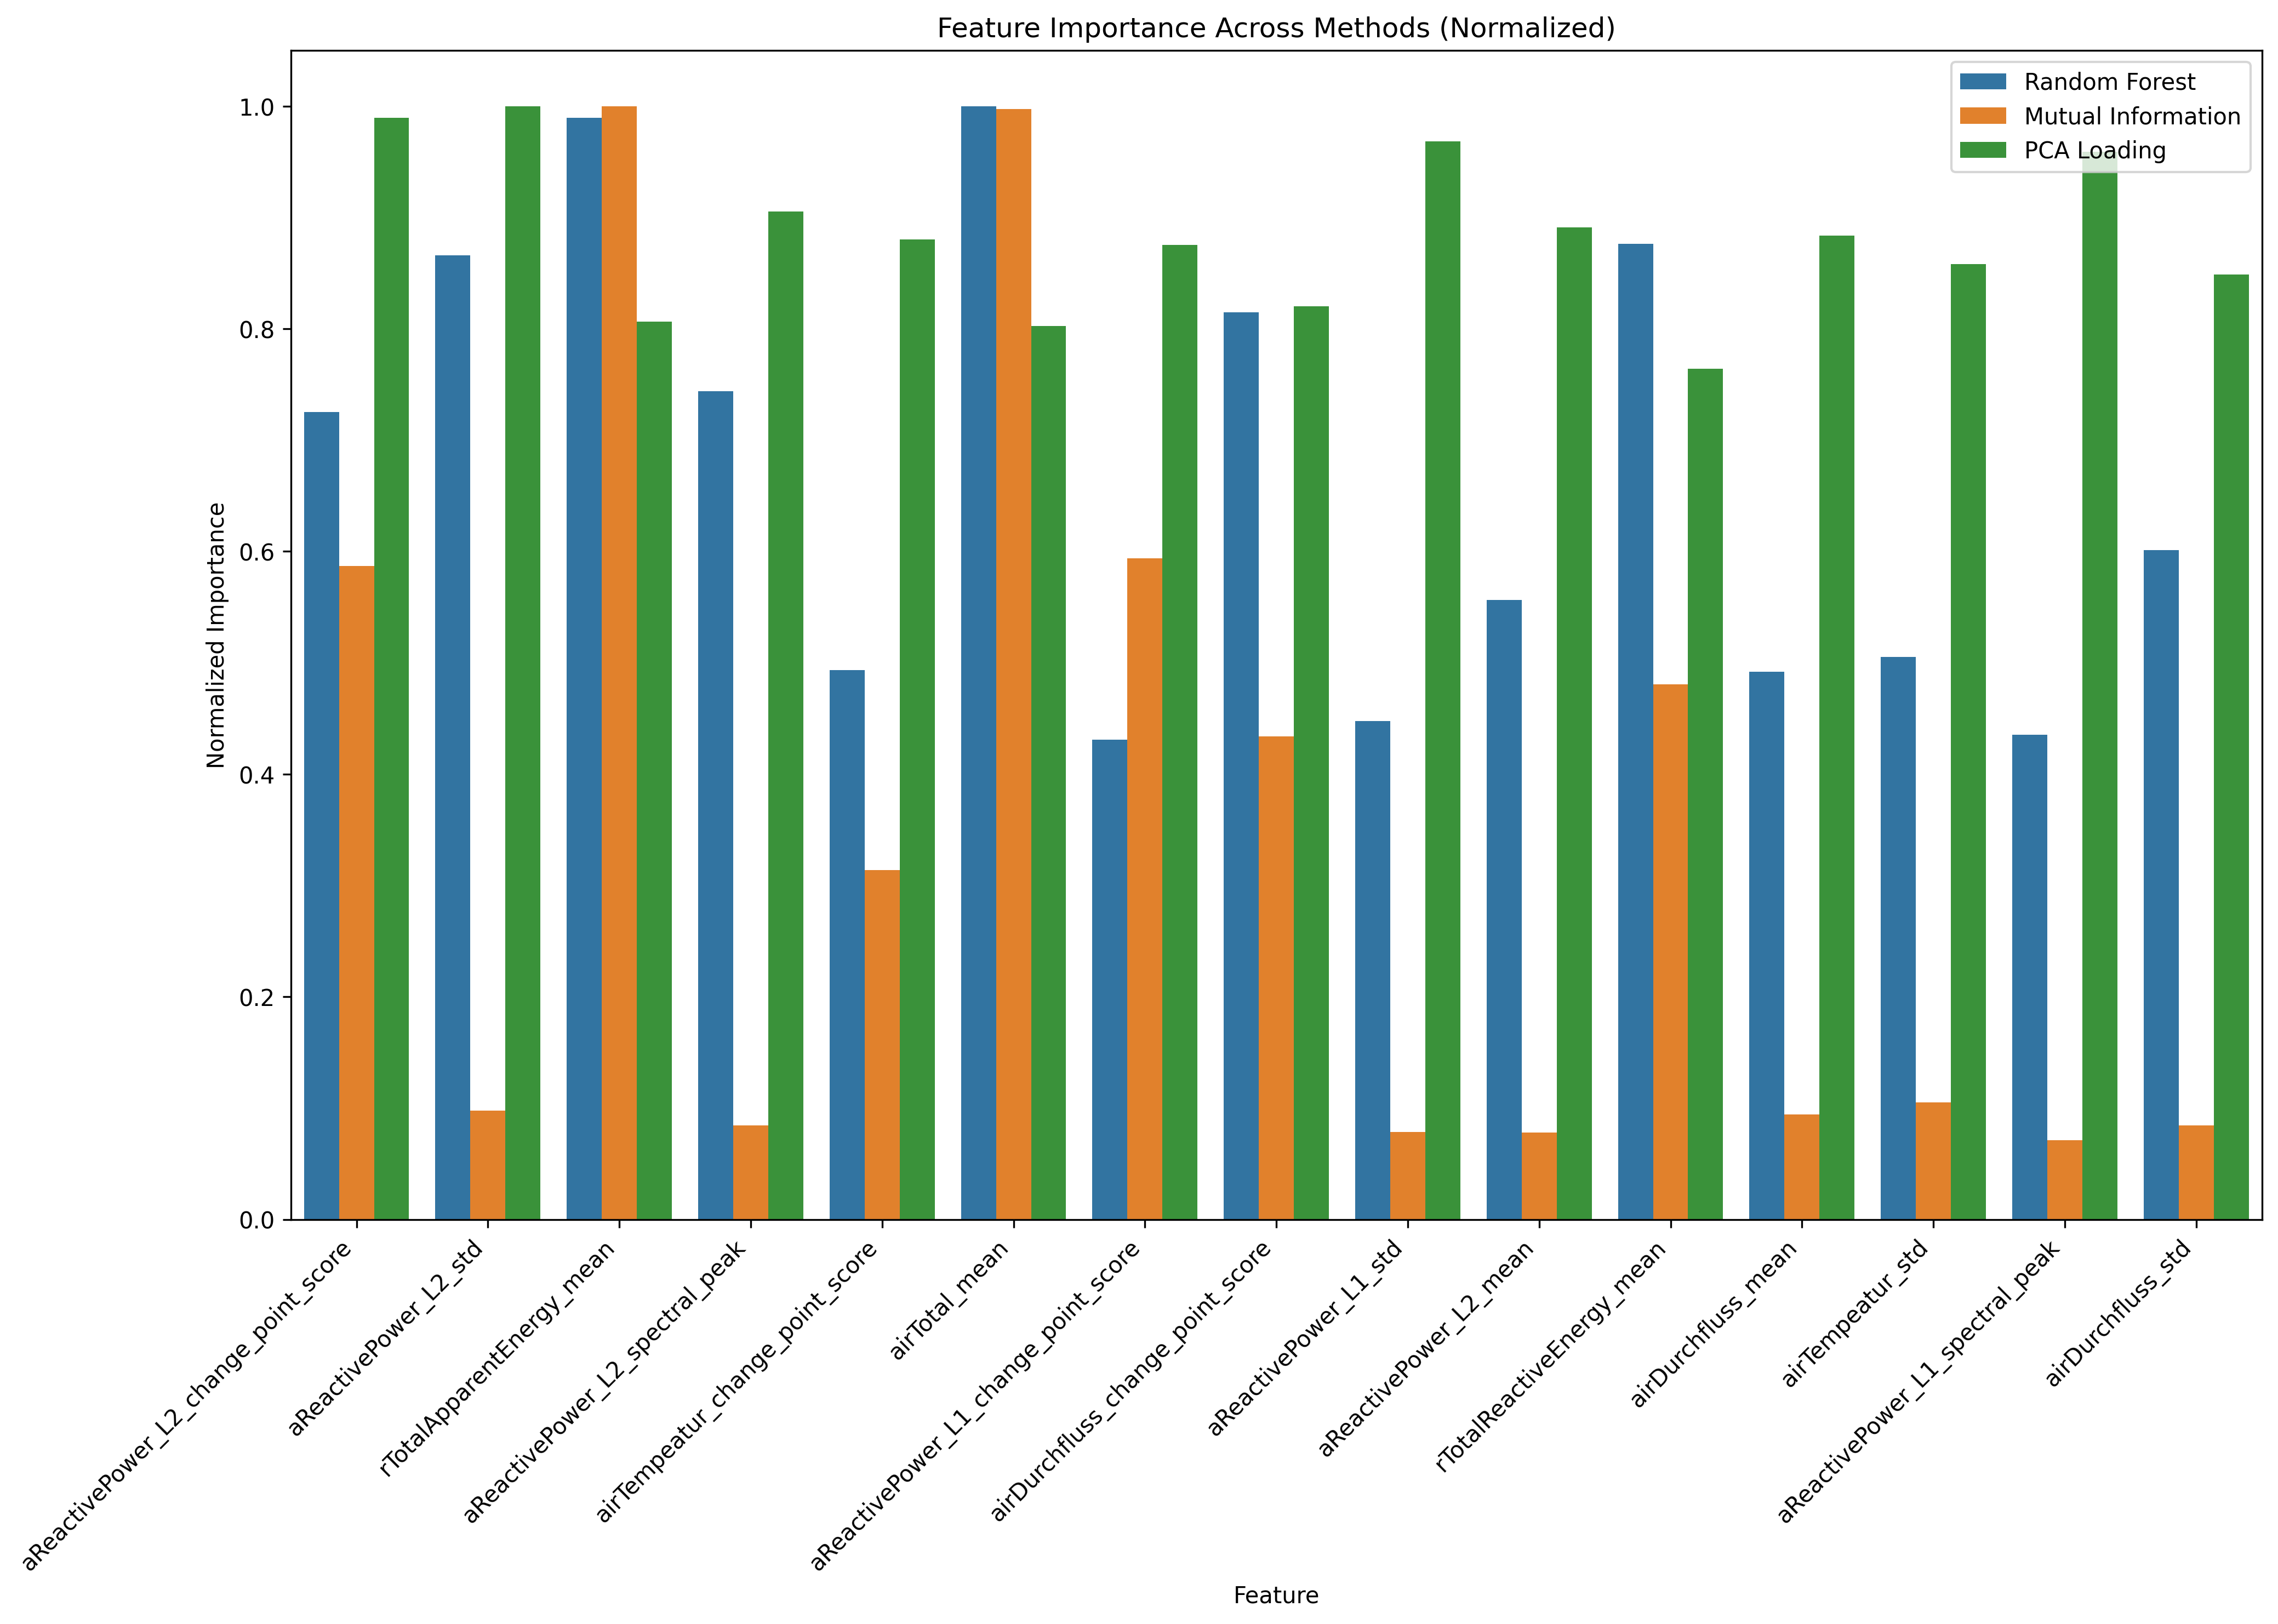

Values plotted in this chart, from the file beside it:
, Random Forest, Mutual Information, PCA Loading, Random Forest_rank, Mutual Information_rank, PCA Loading_rank, mean_rank
aReactivePower_L2_change_point_score, 0.0215, 0.1202, 0.3763, 7.0, 4.0, 5.0, 5.333
aReactivePower_L2_std, 0.02568, 0.01996, 0.3803, 4.0, 23.0, 4.0, 10.33
rTotalApparentEnergy_mean, 0.02934, 0.2048, 0.3068, 2.0, 1.0, 44.0, 15.67
aReactivePower_L2_spectral_peak, 0.02205, 0.01726, 0.3443, 6.0, 27.0, 15.0, 16.0
airTempeatur_change_point_score, 0.01464, 0.06424, 0.3347, 16.0, 10.0, 23.0, 16.33
airTotal_mean, 0.02965, 0.2042, 0.3052, 1.0, 2.0, 46.0, 16.33
aReactivePower_L1_change_point_score, 0.01278, 0.1216, 0.3329, 24.0, 3.0, 25.0, 17.33
airDurchfluss_change_point_score, 0.02416, 0.08889, 0.3119, 5.0, 9.0, 41.0, 18.33
aReactivePower_L1_std, 0.01327, 0.01603, 0.3682, 20.0, 32.0, 8.0, 20.0
aReactivePower_L2_mean, 0.0165, 0.01595, 0.3388, 11.0, 33.0, 17.0, 20.33
rTotalReactiveEnergy_mean, 0.02598, 0.0984, 0.2906, 3.0, 8.0, 51.0, 20.67
airDurchfluss_mean, 0.01459, 0.01932, 0.336, 17.0, 24.0, 22.0, 21.0
airTempeatur_std, 0.01499, 0.0215, 0.3264, 13.0, 22.0, 29.0, 21.33
aReactivePower_L1_spectral_peak, 0.01291, 0.01458, 0.3647, 22.0, 38.0, 9.0, 23.0
airDurchfluss_std, 0.01782, 0.01725, 0.3228, 10.0, 28.0, 34.0, 24.0
airDurchfluss_spectral_peak, 0.01496, 0.01613, 0.3166, 14.0, 30.0, 39.0, 27.67
aReactivePower_L2_welch_total_power, 0.01246, 0.01604, 0.3252, 25.0, 31.0, 31.0, 29.0
airTotal_std, 0.01146, 0.01374, 0.3372, 28.0, 40.0, 19.0, 29.0
airTotal_spectral_peak, 0.01073, 0.01427, 0.3363, 32.0, 39.0, 21.0, 30.67
airTotal_trend_slope, 0.01089, 0.01336, 0.3379, 31.0, 44.0, 18.0, 31.0
airTempeatur_mean, 0.02053, 0.01229, 0.3142, 8.0, 49.0, 40.0, 32.33
airTempeatur_spectral_peak, 0.01882, 0.01869, 0.278, 9.0, 25.0, 63.0, 32.33
aVoltage_L3_N_change_point_score, 0.008779, 0.1141, 0.2866, 43.0, 6.0, 56.0, 35.0
aReactivePower_L1_mean, 0.01123, 0.01299, 0.3253, 30.0, 45.0, 30.0, 35.0
aVoltage_L2_N_change_point_score, 0.008457, 0.1136, 0.287, 44.0, 7.0, 55.0, 35.33
aReactivePower_L2_welch_peak_power, 0.01168, 0.01565, 0.3066, 26.0, 35.0, 45.0, 35.33
aReactivePower_L1_welch_total_power, 0.01127, 0.01368, 0.321, 29.0, 41.0, 37.0, 35.67
aVoltage_L1_N_change_point_score, 0.009028, 0.117, 0.2858, 42.0, 5.0, 60.0, 35.67
airTempeatur_welch_total_power, 0.01283, 0.0158, 0.2763, 23.0, 34.0, 65.0, 40.67
airTempeatur_skew, 0.0132, 0.0135, 0.2819, 21.0, 42.0, 61.0, 41.33
aReactivePower_L2_skew, 0.01358, 0.01511, 0.2516, 19.0, 37.0, 72.0, 42.67
airDurchfluss_welch_total_power, 0.01156, 0.01521, 0.2653, 27.0, 36.0, 69.0, 44.0
airTempeatur_welch_peak_power, 0.00989, 0.01622, 0.2475, 33.0, 29.0, 73.0, 45.0
aReactivePower_L1_welch_peak_power, 0.008003, 0.01192, 0.3195, 48.0, 51.0, 38.0, 45.67
airDurchfluss_ks_test_statistic, 0.004002, 0.04364, 0.3117, 94.0, 11.0, 42.0, 49.0
rTotalApparentEnergy_dominant_frequency, 2.612736139721357e-06, 0.02596, 0.3335, 113.0, 15.0, 24.0, 50.67
airTotal_welch_peak_power, 0.009198, 0.009374, 0.2902, 41.0, 59.0, 52.0, 50.67
rTotalReactiveEnergy_spectral_peak, 0.004486, 0.009053, 0.3852, 92.0, 60.0, 1.0, 51.0
airTotal_welch_total_power, 0.007947, 0.009806, 0.2962, 50.0, 57.0, 47.0, 51.33
airDurchfluss_welch_peak_power, 0.009503, 0.01253, 0.2639, 38.0, 47.0, 71.0, 52.0
rTotalApparentEnergy_std, 0.009777, 0.008618, 0.2858, 36.0, 63.0, 59.0, 52.67
rTotalReactiveEnergy_trend_slope, 0.001745, 0.01021, 0.3819, 103.0, 55.0, 3.0, 53.67
rTotalReactiveEnergy_std, 0.002118, 0.00962, 0.3852, 101.0, 58.0, 2.0, 53.67
rTotalApparentEnergy_trend_slope, 0.009853, 0.007908, 0.2866, 34.0, 70.0, 57.0, 53.67
aVoltage_L1_N_mean, 0.01474, 0.007977, 0.2117, 15.0, 68.0, 80.0, 54.33
rTotalApparentEnergy_spectral_peak, 0.009423, 0.00791, 0.2862, 39.0, 69.0, 58.0, 55.33
aReactivePower_L1_ks_test_statistic, 0.002922, 0.03439, 0.2889, 99.0, 13.0, 54.0, 55.33
airTotal_change_point_score, 0.006813, 0.01001, 0.2924, 62.0, 56.0, 50.0, 56.0
aVoltage_L2_N_mean, 0.01544, 0.006961, 0.1977, 12.0, 74.0, 85.0, 57.0
aVoltage_L3_N_mean, 0.01429, 0.007705, 0.2016, 18.0, 71.0, 84.0, 57.67
airDurchfluss_skew, 0.009797, 0.008118, 0.234, 35.0, 67.0, 76.0, 59.33
rTotalApparentEnergy_change_point_score, 0.006739, 0.006927, 0.3097, 65.0, 75.0, 43.0, 61.0
rTotalReactiveEnergy_welch_peak_power, 0.001187, 0.007398, 0.3723, 110.0, 73.0, 6.0, 63.0
aReactivePower_L2_freq_energy_ratio_low_…, 0.009727, 0.007671, 0.209, 37.0, 72.0, 81.0, 63.33
airTotal_spectral_flatness, 0.006903, 0.008824, 0.2358, 61.0, 61.0, 74.0, 65.33
rTotalReactiveEnergy_welch_total_power, 0.001103, 0.006086, 0.3683, 111.0, 78.0, 7.0, 65.33
rTotalApparentEnergy_spectral_flatness, 0.007, 0.003107, 0.323, 59.0, 106.0, 32.0, 65.67
aVoltage_L1_N_std, 0.005886, 0.004046, 0.3289, 83.0, 88.0, 26.0, 65.67
aVoltage_L1_N_welch_total_power, 0.006206, 0.003009, 0.347, 78.0, 110.0, 10.0, 66.0
aVoltage_L2_N_welch_total_power, 0.005793, 0.003213, 0.3461, 84.0, 104.0, 11.0, 66.33
... 60 more rows
